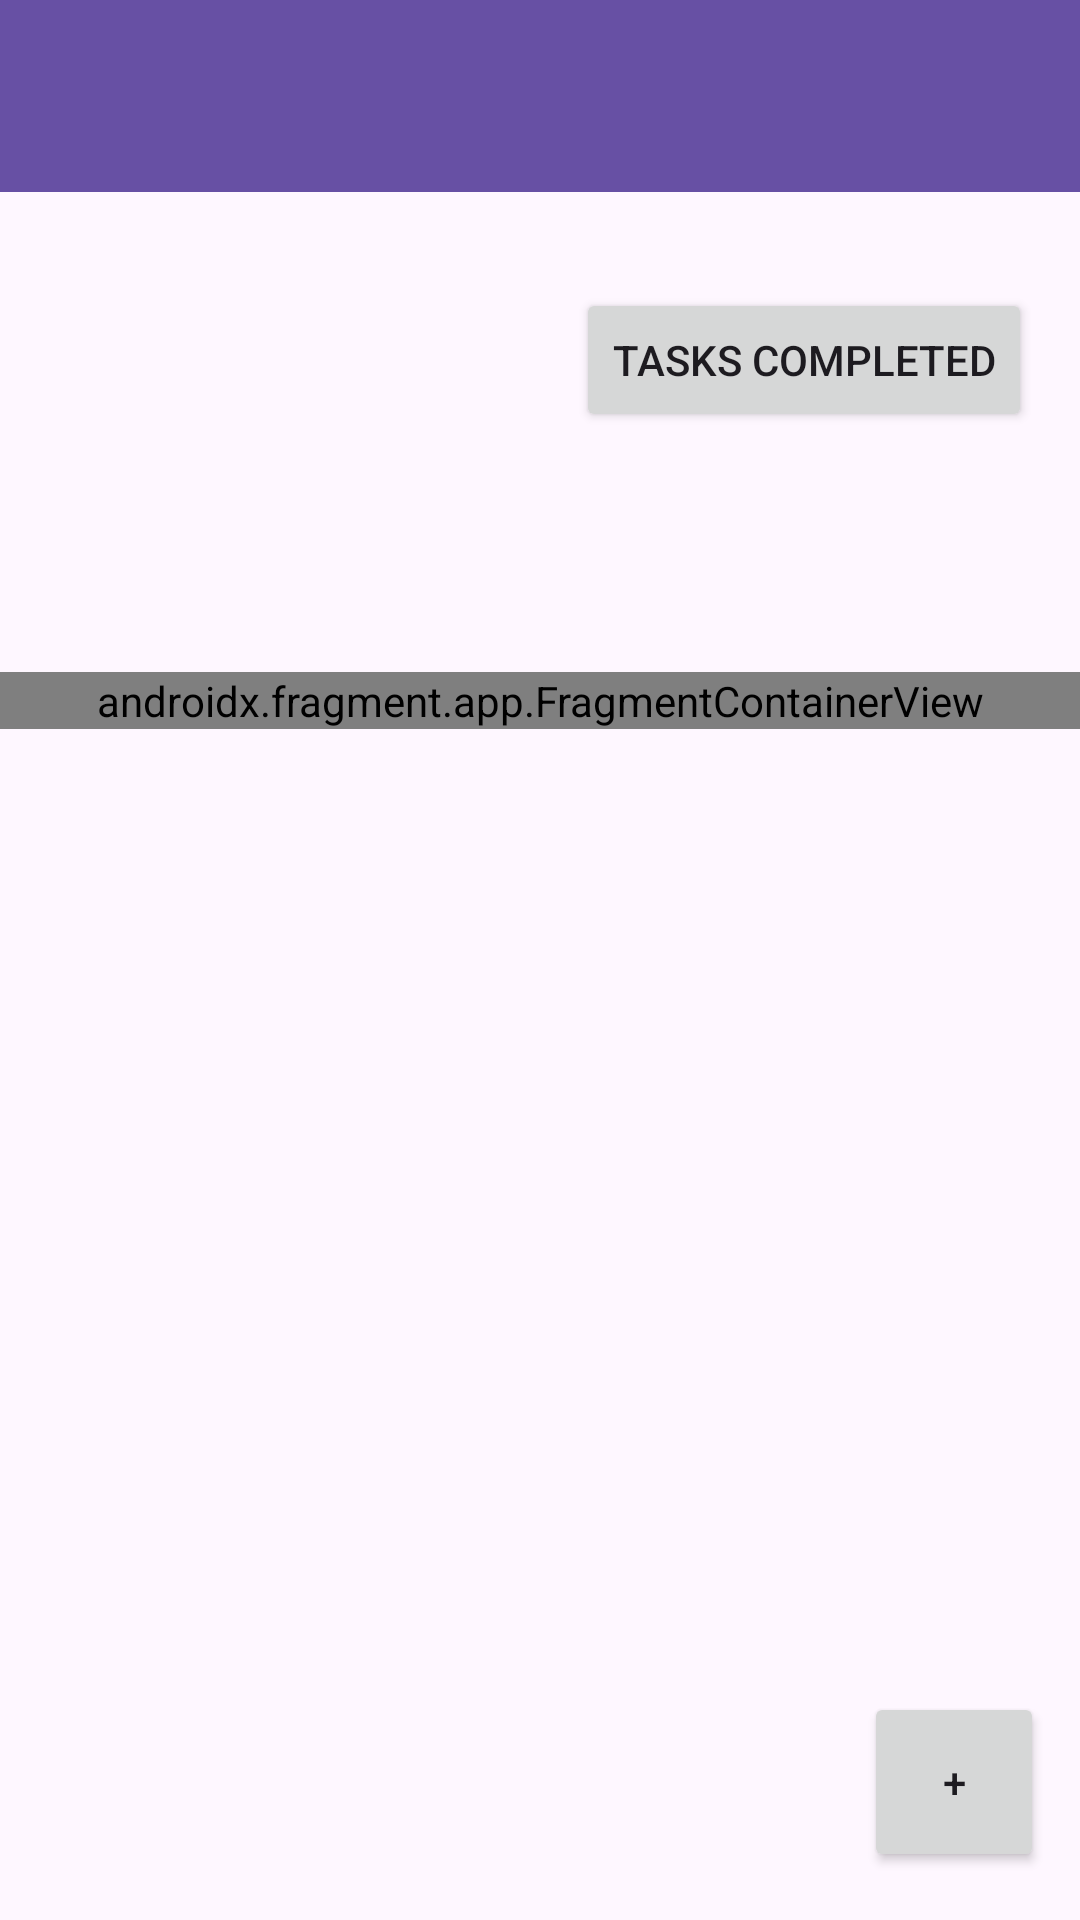

Write the Android layout XML for this screen, with the resource values it uses.
<!-- AndroidManifest.xml: application theme Theme.ExamenMoisesMirandaSantana -->
<!-- res/layout/activity_main.xml -->
<?xml version="1.0" encoding="utf-8"?>
<androidx.constraintlayout.widget.ConstraintLayout xmlns:android="http://schemas.android.com/apk/res/android"
    xmlns:app="http://schemas.android.com/apk/res-auto"
    xmlns:tools="http://schemas.android.com/tools"
    android:layout_width="match_parent"
    android:layout_height="match_parent"
    tools:context=".MainActivity">

    <androidx.fragment.app.FragmentContainerView
        android:id="@+id/fragmentContainerTareas"
        android:name="com.example.examenmoisesmirandasantana.fragments.TareasFragment"
        android:layout_width="match_parent"
        android:layout_height="wrap_content"
        android:layout_marginTop="80dp"
        app:layout_constraintEnd_toEndOf="parent"
        app:layout_constraintHorizontal_bias="0.0"
        app:layout_constraintStart_toStartOf="parent"
        app:layout_constraintTop_toBottomOf="@+id/btnTareasCompletadas" />

    <androidx.fragment.app.FragmentContainerView
        android:id="@+id/fragmentContainerDetalles"
        android:layout_width="match_parent"
        android:layout_height="wrap_content"
        android:layout_marginBottom="216dp"
        app:layout_constraintBottom_toBottomOf="parent"
        app:layout_constraintEnd_toEndOf="parent"
        app:layout_constraintHorizontal_bias="0.0"
        app:layout_constraintStart_toStartOf="parent" />

    <Button
        android:id="@+id/btnTareasCompletadas"
        android:layout_width="wrap_content"
        android:layout_height="wrap_content"
        android:layout_marginTop="96dp"
        android:layout_marginEnd="16dp"
        android:text="@string/tareas_completadas"
        app:layout_constraintEnd_toEndOf="parent"
        app:layout_constraintTop_toTopOf="parent" />

    <Button
        android:id="@+id/btnAñadirTarea"
        android:layout_width="60dp"
        android:layout_height="60dp"
        android:layout_marginEnd="12dp"
        android:layout_marginBottom="16dp"
        android:text="+"
        app:layout_constraintBottom_toBottomOf="parent"
        app:layout_constraintEnd_toEndOf="parent" />

    <androidx.appcompat.widget.Toolbar
        android:id="@+id/toolbar"
        android:layout_width="match_parent"
        android:layout_height="wrap_content"
        android:background="?attr/colorPrimary"
        android:minHeight="?attr/actionBarSize"
        android:theme="?attr/actionBarTheme"
        app:layout_constraintEnd_toEndOf="parent"
        app:layout_constraintStart_toStartOf="parent"
        app:layout_constraintTop_toTopOf="parent" />
</androidx.constraintlayout.widget.ConstraintLayout>
<!-- resources referenced by this layout -->
<resources>
  <string name="tareas_completadas">Tasks Completed</string>
  <style name="Theme.ExamenMoisesMirandaSantana" parent="Base.Theme.ExamenMoisesMirandaSantana" />
  <style name="Base.Theme.ExamenMoisesMirandaSantana" parent="Theme.Material3.DayNight.NoActionBar">
          
          
      </style>
</resources>
